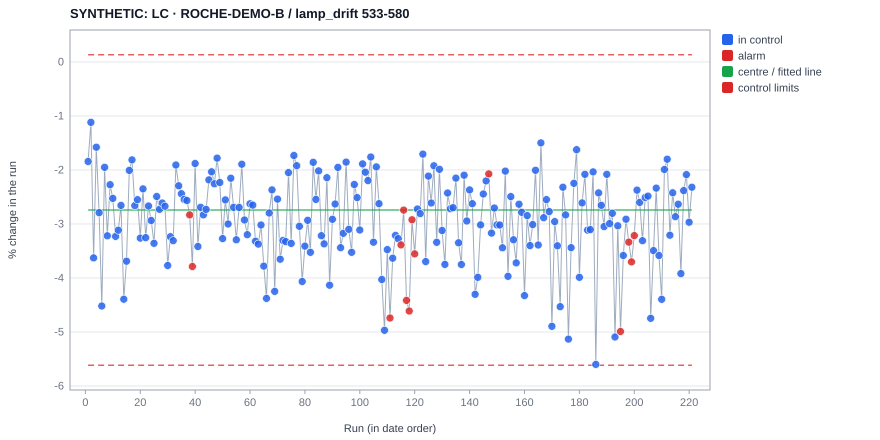

Data behind this chart, as committed beside it:
experiment, date, operator, x, value, plotted, centre, ucl, lcl, s, direction, flags, baseline, chart, type, variant, sop_sha256
SYNTHETIC_ROCHE_B_0001, 2024-01-01 11:00, , 1, -1.844, -1.844, -2.741, 0.1318, -5.615, , , , , B-H9, i, 533-580, 055382dc15bd9513fd0422dce56ae998951ec018…
SYNTHETIC_ROCHE_B_0002, 2024-01-05 11:00, , 2, -1.117, -1.117, -2.741, 0.1318, -5.615, , , , , B-H9, i, 533-580, 055382dc15bd9513fd0422dce56ae998951ec018…
SYNTHETIC_ROCHE_B_0003, 2024-01-09 11:00, , 3, -3.628, -3.628, -2.741, 0.1318, -5.615, , , , , B-H9, i, 533-580, 055382dc15bd9513fd0422dce56ae998951ec018…
SYNTHETIC_ROCHE_B_0004, 2024-01-13 11:00, , 4, -1.578, -1.578, -2.741, 0.1318, -5.615, , , , , B-H9, i, 533-580, 055382dc15bd9513fd0422dce56ae998951ec018…
SYNTHETIC_ROCHE_B_0005, 2024-01-17 11:00, , 5, -2.792, -2.792, -2.741, 0.1318, -5.615, , , , , B-H9, i, 533-580, 055382dc15bd9513fd0422dce56ae998951ec018…
SYNTHETIC_ROCHE_B_0006, 2024-01-21 11:00, , 6, -4.519, -4.519, -2.741, 0.1318, -5.615, , , , , B-H9, i, 533-580, 055382dc15bd9513fd0422dce56ae998951ec018…
SYNTHETIC_ROCHE_B_0007, 2024-01-25 11:00, , 7, -1.951, -1.951, -2.741, 0.1318, -5.615, , , , , B-H9, i, 533-580, 055382dc15bd9513fd0422dce56ae998951ec018…
SYNTHETIC_ROCHE_B_0008, 2024-01-29 11:00, , 8, -3.22, -3.22, -2.741, 0.1318, -5.615, , , , , B-H9, i, 533-580, 055382dc15bd9513fd0422dce56ae998951ec018…
SYNTHETIC_ROCHE_B_0009, 2024-02-02 11:00, , 9, -2.273, -2.273, -2.741, 0.1318, -5.615, , , , , B-H9, i, 533-580, 055382dc15bd9513fd0422dce56ae998951ec018…
SYNTHETIC_ROCHE_B_0010, 2024-02-06 11:00, , 10, -2.527, -2.527, -2.741, 0.1318, -5.615, , , , , B-H9, i, 533-580, 055382dc15bd9513fd0422dce56ae998951ec018…
SYNTHETIC_ROCHE_B_0011, 2024-02-10 11:00, , 11, -3.23, -3.23, -2.741, 0.1318, -5.615, , , , , B-H9, i, 533-580, 055382dc15bd9513fd0422dce56ae998951ec018…
SYNTHETIC_ROCHE_B_0012, 2024-02-14 11:00, , 12, -3.115, -3.115, -2.741, 0.1318, -5.615, , , , , B-H9, i, 533-580, 055382dc15bd9513fd0422dce56ae998951ec018…
SYNTHETIC_ROCHE_B_0013, 2024-02-18 11:00, , 13, -2.656, -2.656, -2.741, 0.1318, -5.615, , , , , B-H9, i, 533-580, 055382dc15bd9513fd0422dce56ae998951ec018…
SYNTHETIC_ROCHE_B_0014, 2024-02-22 11:00, , 14, -4.393, -4.393, -2.741, 0.1318, -5.615, , , , , B-H9, i, 533-580, 055382dc15bd9513fd0422dce56ae998951ec018…
SYNTHETIC_ROCHE_B_0015, 2024-02-26 11:00, , 15, -3.69, -3.69, -2.741, 0.1318, -5.615, , , , , B-H9, i, 533-580, 055382dc15bd9513fd0422dce56ae998951ec018…
SYNTHETIC_ROCHE_B_0016, 2024-03-01 11:00, , 16, -2.009, -2.009, -2.741, 0.1318, -5.615, , , , , B-H9, i, 533-580, 055382dc15bd9513fd0422dce56ae998951ec018…
SYNTHETIC_ROCHE_B_0017, 2024-03-05 11:00, , 17, -1.814, -1.814, -2.741, 0.1318, -5.615, , , , , B-H9, i, 533-580, 055382dc15bd9513fd0422dce56ae998951ec018…
SYNTHETIC_ROCHE_B_0018, 2024-03-09 11:00, , 18, -2.661, -2.661, -2.741, 0.1318, -5.615, , , , , B-H9, i, 533-580, 055382dc15bd9513fd0422dce56ae998951ec018…
SYNTHETIC_ROCHE_B_0019, 2024-03-13 11:00, , 19, -2.551, -2.551, -2.741, 0.1318, -5.615, , , , , B-H9, i, 533-580, 055382dc15bd9513fd0422dce56ae998951ec018…
SYNTHETIC_ROCHE_B_0020, 2024-03-17 11:00, , 20, -3.262, -3.262, -2.741, 0.1318, -5.615, , , , , B-H9, i, 533-580, 055382dc15bd9513fd0422dce56ae998951ec018…
SYNTHETIC_ROCHE_B_0021, 2024-03-21 11:00, , 21, -2.351, -2.351, -2.741, 0.1318, -5.615, , , , , B-H9, i, 533-580, 055382dc15bd9513fd0422dce56ae998951ec018…
SYNTHETIC_ROCHE_B_0022, 2024-03-25 11:00, , 22, -3.255, -3.255, -2.741, 0.1318, -5.615, , , , , B-H9, i, 533-580, 055382dc15bd9513fd0422dce56ae998951ec018…
SYNTHETIC_ROCHE_B_0023, 2024-03-29 11:00, , 23, -2.667, -2.667, -2.741, 0.1318, -5.615, , , , , B-H9, i, 533-580, 055382dc15bd9513fd0422dce56ae998951ec018…
SYNTHETIC_ROCHE_B_0024, 2024-04-02 12:00, , 24, -2.936, -2.936, -2.741, 0.1318, -5.615, , , , , B-H9, i, 533-580, 055382dc15bd9513fd0422dce56ae998951ec018…
SYNTHETIC_ROCHE_B_0025, 2024-04-06 12:00, , 25, -3.357, -3.357, -2.741, 0.1318, -5.615, , , , , B-H9, i, 533-580, 055382dc15bd9513fd0422dce56ae998951ec018…
SYNTHETIC_ROCHE_B_0026, 2024-04-10 12:00, , 26, -2.492, -2.492, -2.741, 0.1318, -5.615, , , , , B-H9, i, 533-580, 055382dc15bd9513fd0422dce56ae998951ec018…
SYNTHETIC_ROCHE_B_0027, 2024-04-14 12:00, , 27, -2.729, -2.729, -2.741, 0.1318, -5.615, , , , , B-H9, i, 533-580, 055382dc15bd9513fd0422dce56ae998951ec018…
SYNTHETIC_ROCHE_B_0028, 2024-04-18 12:00, , 28, -2.612, -2.612, -2.741, 0.1318, -5.615, , , , , B-H9, i, 533-580, 055382dc15bd9513fd0422dce56ae998951ec018…
SYNTHETIC_ROCHE_B_0029, 2024-04-22 12:00, , 29, -2.671, -2.671, -2.741, 0.1318, -5.615, , , , , B-H9, i, 533-580, 055382dc15bd9513fd0422dce56ae998951ec018…
SYNTHETIC_ROCHE_B_0030, 2024-04-26 12:00, , 30, -3.769, -3.769, -2.741, 0.1318, -5.615, , , , , B-H9, i, 533-580, 055382dc15bd9513fd0422dce56ae998951ec018…
SYNTHETIC_ROCHE_B_0031, 2024-04-30 12:00, , 31, -3.235, -3.235, -2.741, 0.1318, -5.615, , , , , B-H9, i, 533-580, 055382dc15bd9513fd0422dce56ae998951ec018…
SYNTHETIC_ROCHE_B_0032, 2024-05-04 12:00, , 32, -3.31, -3.31, -2.741, 0.1318, -5.615, , , , , B-H9, i, 533-580, 055382dc15bd9513fd0422dce56ae998951ec018…
SYNTHETIC_ROCHE_B_0033, 2024-05-08 12:00, , 33, -1.909, -1.909, -2.741, 0.1318, -5.615, , , , , B-H9, i, 533-580, 055382dc15bd9513fd0422dce56ae998951ec018…
SYNTHETIC_ROCHE_B_0034, 2024-05-12 12:00, , 34, -2.294, -2.294, -2.741, 0.1318, -5.615, , , , , B-H9, i, 533-580, 055382dc15bd9513fd0422dce56ae998951ec018…
SYNTHETIC_ROCHE_B_0035, 2024-05-16 12:00, , 35, -2.44, -2.44, -2.741, 0.1318, -5.615, , , , , B-H9, i, 533-580, 055382dc15bd9513fd0422dce56ae998951ec018…
SYNTHETIC_ROCHE_B_0036, 2024-05-20 12:00, , 36, -2.545, -2.545, -2.741, 0.1318, -5.615, , , , , B-H9, i, 533-580, 055382dc15bd9513fd0422dce56ae998951ec018…
SYNTHETIC_ROCHE_B_0037, 2024-05-24 12:00, , 37, -2.565, -2.565, -2.741, 0.1318, -5.615, , , , , B-H9, i, 533-580, 055382dc15bd9513fd0422dce56ae998951ec018…
SYNTHETIC_ROCHE_B_0038, 2024-05-28 12:00, , 38, -2.832, -2.832, -2.741, 0.1318, -5.615, , lo, 6 rising/falling, , B-H9, i, 533-580, 055382dc15bd9513fd0422dce56ae998951ec018…
SYNTHETIC_ROCHE_B_0039, 2024-06-01 12:00, , 39, -3.787, -3.787, -2.741, 0.1318, -5.615, , lo, 6 rising/falling, , B-H9, i, 533-580, 055382dc15bd9513fd0422dce56ae998951ec018…
SYNTHETIC_ROCHE_B_0040, 2024-06-05 12:00, , 40, -1.88, -1.88, -2.741, 0.1318, -5.615, , , , , B-H9, i, 533-580, 055382dc15bd9513fd0422dce56ae998951ec018…
SYNTHETIC_ROCHE_B_0041, 2024-06-09 12:00, , 41, -3.418, -3.418, -2.741, 0.1318, -5.615, , , , , B-H9, i, 533-580, 055382dc15bd9513fd0422dce56ae998951ec018…
SYNTHETIC_ROCHE_B_0042, 2024-06-13 12:00, , 42, -2.691, -2.691, -2.741, 0.1318, -5.615, , , , , B-H9, i, 533-580, 055382dc15bd9513fd0422dce56ae998951ec018…
SYNTHETIC_ROCHE_B_0043, 2024-06-17 12:00, , 43, -2.833, -2.833, -2.741, 0.1318, -5.615, , , , , B-H9, i, 533-580, 055382dc15bd9513fd0422dce56ae998951ec018…
SYNTHETIC_ROCHE_B_0044, 2024-06-21 12:00, , 44, -2.731, -2.731, -2.741, 0.1318, -5.615, , , , , B-H9, i, 533-580, 055382dc15bd9513fd0422dce56ae998951ec018…
SYNTHETIC_ROCHE_B_0045, 2024-06-25 12:00, , 45, -2.183, -2.183, -2.741, 0.1318, -5.615, , , , , B-H9, i, 533-580, 055382dc15bd9513fd0422dce56ae998951ec018…
SYNTHETIC_ROCHE_B_0046, 2024-06-29 12:00, , 46, -2.035, -2.035, -2.741, 0.1318, -5.615, , , , , B-H9, i, 533-580, 055382dc15bd9513fd0422dce56ae998951ec018…
SYNTHETIC_ROCHE_B_0047, 2024-07-03 12:00, , 47, -2.256, -2.256, -2.741, 0.1318, -5.615, , , , , B-H9, i, 533-580, 055382dc15bd9513fd0422dce56ae998951ec018…
SYNTHETIC_ROCHE_B_0048, 2024-07-07 12:00, , 48, -1.78, -1.78, -2.741, 0.1318, -5.615, , , , , B-H9, i, 533-580, 055382dc15bd9513fd0422dce56ae998951ec018…
SYNTHETIC_ROCHE_B_0049, 2024-07-11 12:00, , 49, -2.231, -2.231, -2.741, 0.1318, -5.615, , , , , B-H9, i, 533-580, 055382dc15bd9513fd0422dce56ae998951ec018…
SYNTHETIC_ROCHE_B_0050, 2024-07-15 12:00, , 50, -3.27, -3.27, -2.741, 0.1318, -5.615, , , , , B-H9, i, 533-580, 055382dc15bd9513fd0422dce56ae998951ec018…
SYNTHETIC_ROCHE_B_0051, 2024-07-19 12:00, , 51, -2.554, -2.554, -2.741, 0.1318, -5.615, , , , , B-H9, i, 533-580, 055382dc15bd9513fd0422dce56ae998951ec018…
SYNTHETIC_ROCHE_B_0052, 2024-07-23 12:00, , 52, -3.001, -3.001, -2.741, 0.1318, -5.615, , , , , B-H9, i, 533-580, 055382dc15bd9513fd0422dce56ae998951ec018…
SYNTHETIC_ROCHE_B_0053, 2024-07-27 12:00, , 53, -2.153, -2.153, -2.741, 0.1318, -5.615, , , , , B-H9, i, 533-580, 055382dc15bd9513fd0422dce56ae998951ec018…
SYNTHETIC_ROCHE_B_0054, 2024-07-31 12:00, , 54, -2.692, -2.692, -2.741, 0.1318, -5.615, , , , , B-H9, i, 533-580, 055382dc15bd9513fd0422dce56ae998951ec018…
SYNTHETIC_ROCHE_B_0055, 2024-08-04 12:00, , 55, -3.294, -3.294, -2.741, 0.1318, -5.615, , , , , B-H9, i, 533-580, 055382dc15bd9513fd0422dce56ae998951ec018…
SYNTHETIC_ROCHE_B_0056, 2024-08-08 12:00, , 56, -2.693, -2.693, -2.741, 0.1318, -5.615, , , , , B-H9, i, 533-580, 055382dc15bd9513fd0422dce56ae998951ec018…
SYNTHETIC_ROCHE_B_0057, 2024-08-12 12:00, , 57, -1.894, -1.894, -2.741, 0.1318, -5.615, , , , , B-H9, i, 533-580, 055382dc15bd9513fd0422dce56ae998951ec018…
SYNTHETIC_ROCHE_B_0058, 2024-08-16 12:00, , 58, -2.926, -2.926, -2.741, 0.1318, -5.615, , , , , B-H9, i, 533-580, 055382dc15bd9513fd0422dce56ae998951ec018…
SYNTHETIC_ROCHE_B_0059, 2024-08-20 12:00, , 59, -3.2, -3.2, -2.741, 0.1318, -5.615, , , , , B-H9, i, 533-580, 055382dc15bd9513fd0422dce56ae998951ec018…
SYNTHETIC_ROCHE_B_0060, 2024-08-24 12:00, , 60, -2.626, -2.626, -2.741, 0.1318, -5.615, , , , , B-H9, i, 533-580, 055382dc15bd9513fd0422dce56ae998951ec018…
... 161 more rows
